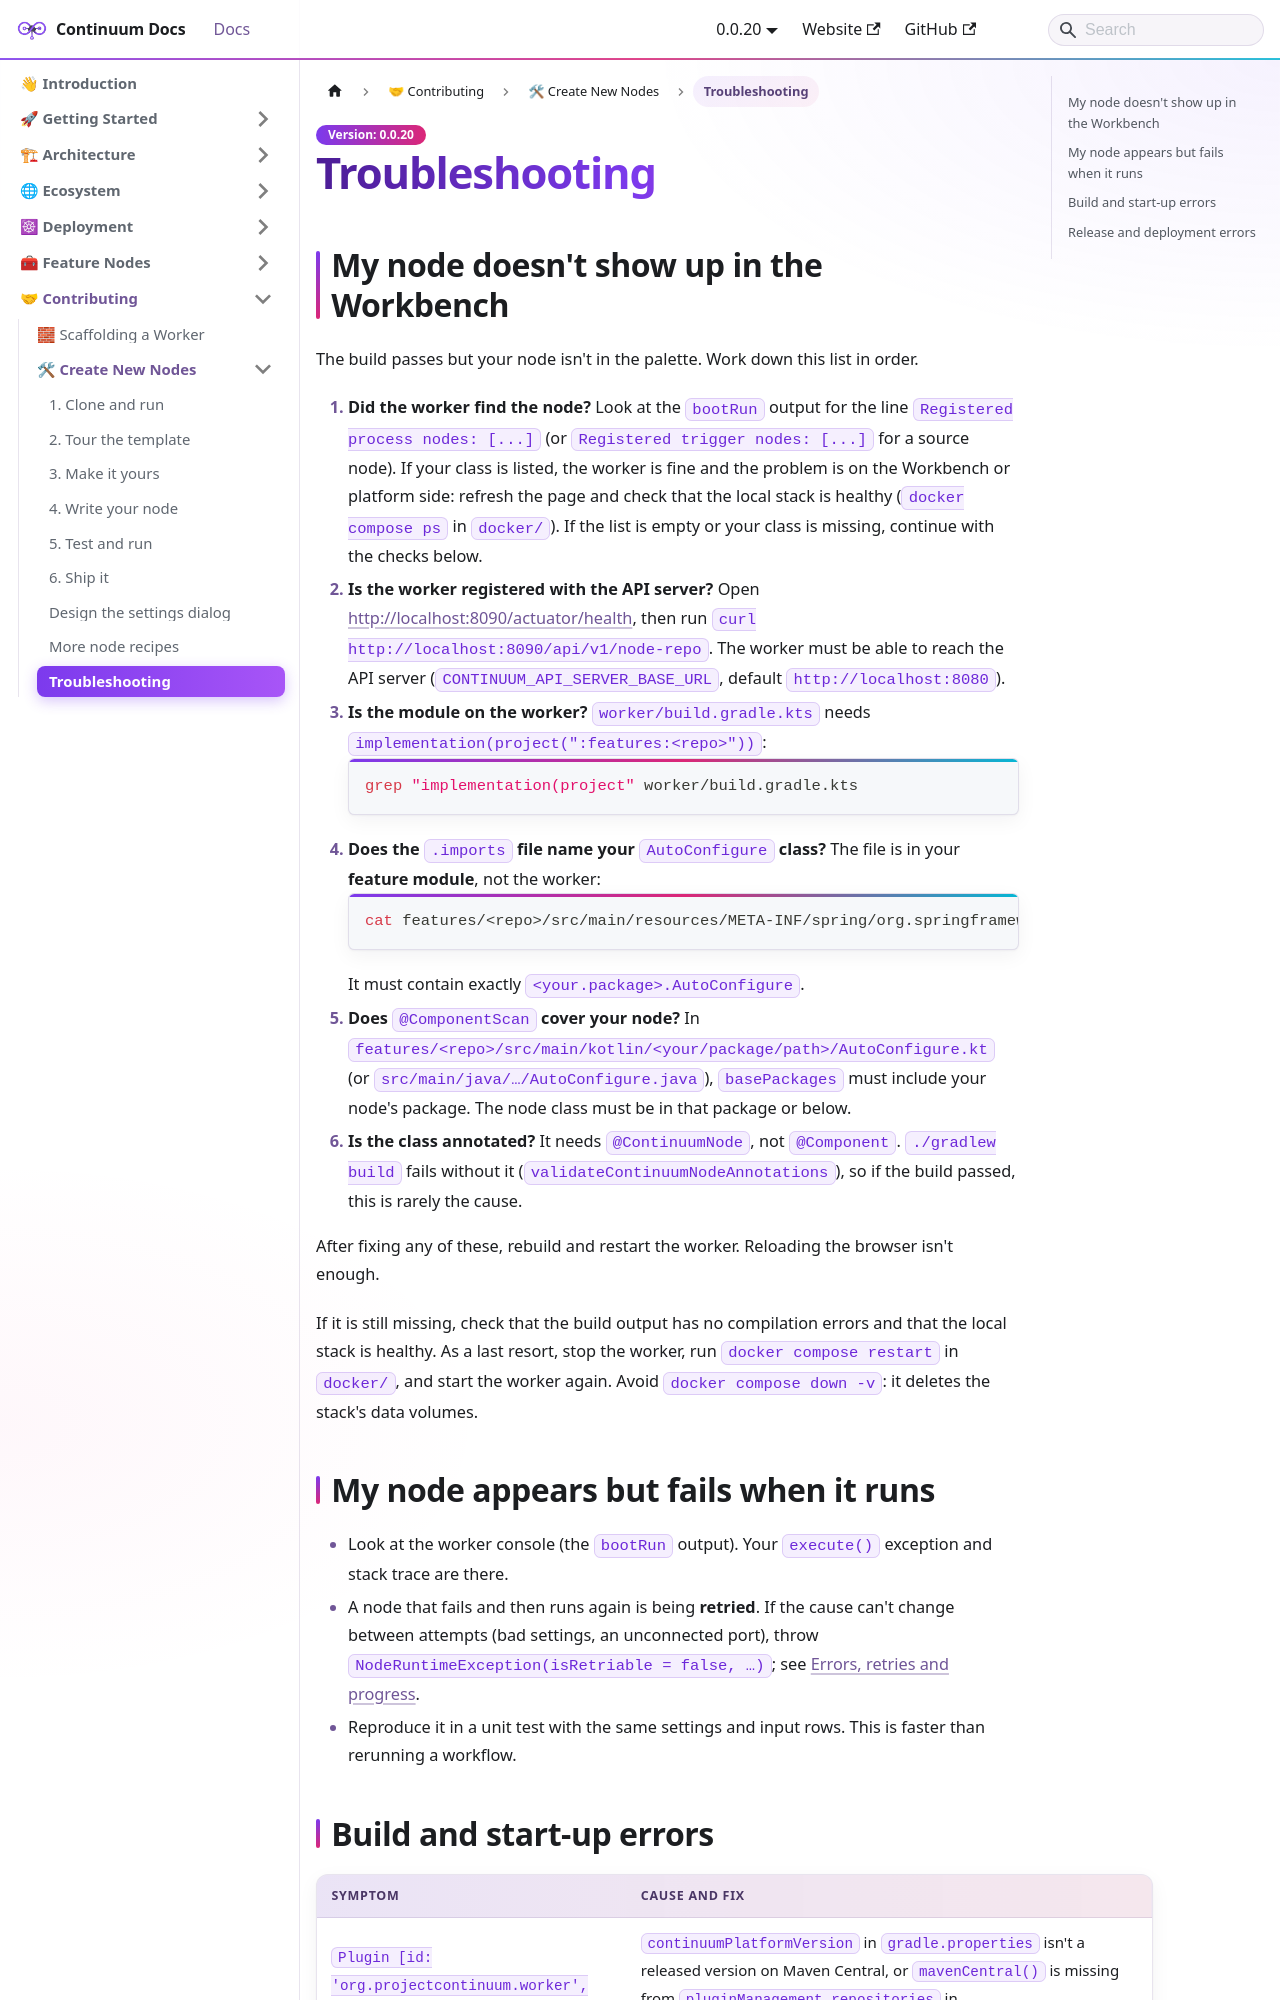

repository: projectcontinuum-org/continuum-docs · page: docs/contributing/create-new-nodes/troubleshooting/index.html · generator: docusaurus

---
sidebar_position: 9
sidebar_label: Troubleshooting
title: Troubleshooting
---

# Troubleshooting

## My node doesn't show up in the Workbench

The build passes but your node isn't in the palette. Work down this list in order.

1. **Did the worker find the node?** Look at the `bootRun` output for the line `Registered process nodes: [...]` (or `Registered trigger nodes: [...]` for a source node). If your class is listed, the worker is fine and the problem is on the Workbench or platform side: refresh the page and check that the local stack is healthy (`docker compose ps` in `docker/`). If the list is empty or your class is missing, continue with the checks below.
2. **Is the worker registered with the API server?** Open [http://localhost:8090/actuator/health](http://localhost:8090/actuator/health), then run `curl http://localhost:8090/api/v1/node-repo`. The worker must be able to reach the API server (`CONTINUUM_API_SERVER_BASE_URL`, default `http://localhost:8080`).
3. **Is the module on the worker?** `worker/build.gradle.kts` needs `implementation(project(":features:<repo>"))`:
   ```bash
   grep "implementation(project" worker/build.gradle.kts
   ```
4. **Does the `.imports` file name your `AutoConfigure` class?** The file is in your **feature module**, not the worker:
   ```bash
   cat features/<repo>/src/main/resources/META-INF/spring/org.springframework.boot.autoconfigure.AutoConfiguration.imports
   ```
   It must contain exactly `<your.package>.AutoConfigure`.
5. **Does `@ComponentScan` cover your node?** In `features/<repo>/src/main/kotlin/<your/package/path>/AutoConfigure.kt` (or `src/main/java/…/AutoConfigure.java`), `basePackages` must include your node's package. The node class must be in that package or below.
6. **Is the class annotated?** It needs `@ContinuumNode`, not `@Component`. `./gradlew build` fails without it (`validateContinuumNodeAnnotations`), so if the build passed, this is rarely the cause.

After fixing any of these, rebuild and restart the worker. Reloading the browser isn't enough.

If it is still missing, check that the build output has no compilation errors and that the local stack is healthy. As a last resort, stop the worker, run `docker compose restart` in `docker/`, and start the worker again. Avoid `docker compose down -v`: it deletes the stack's data volumes.

## My node appears but fails when it runs

- Look at the worker console (the `bootRun` output). Your `execute()` exception and stack trace are there.
- A node that fails and then runs again is being **retried**. If the cause can't change between attempts (bad settings, an unconnected port), throw `NodeRuntimeException(isRetriable = false, …)`; see [Errors, retries and progress](./step-4-write-your-node.md#errors-retries-and-progress).
- Reproduce it in a unit test with the same settings and input rows. This is faster than rerunning a workflow.
